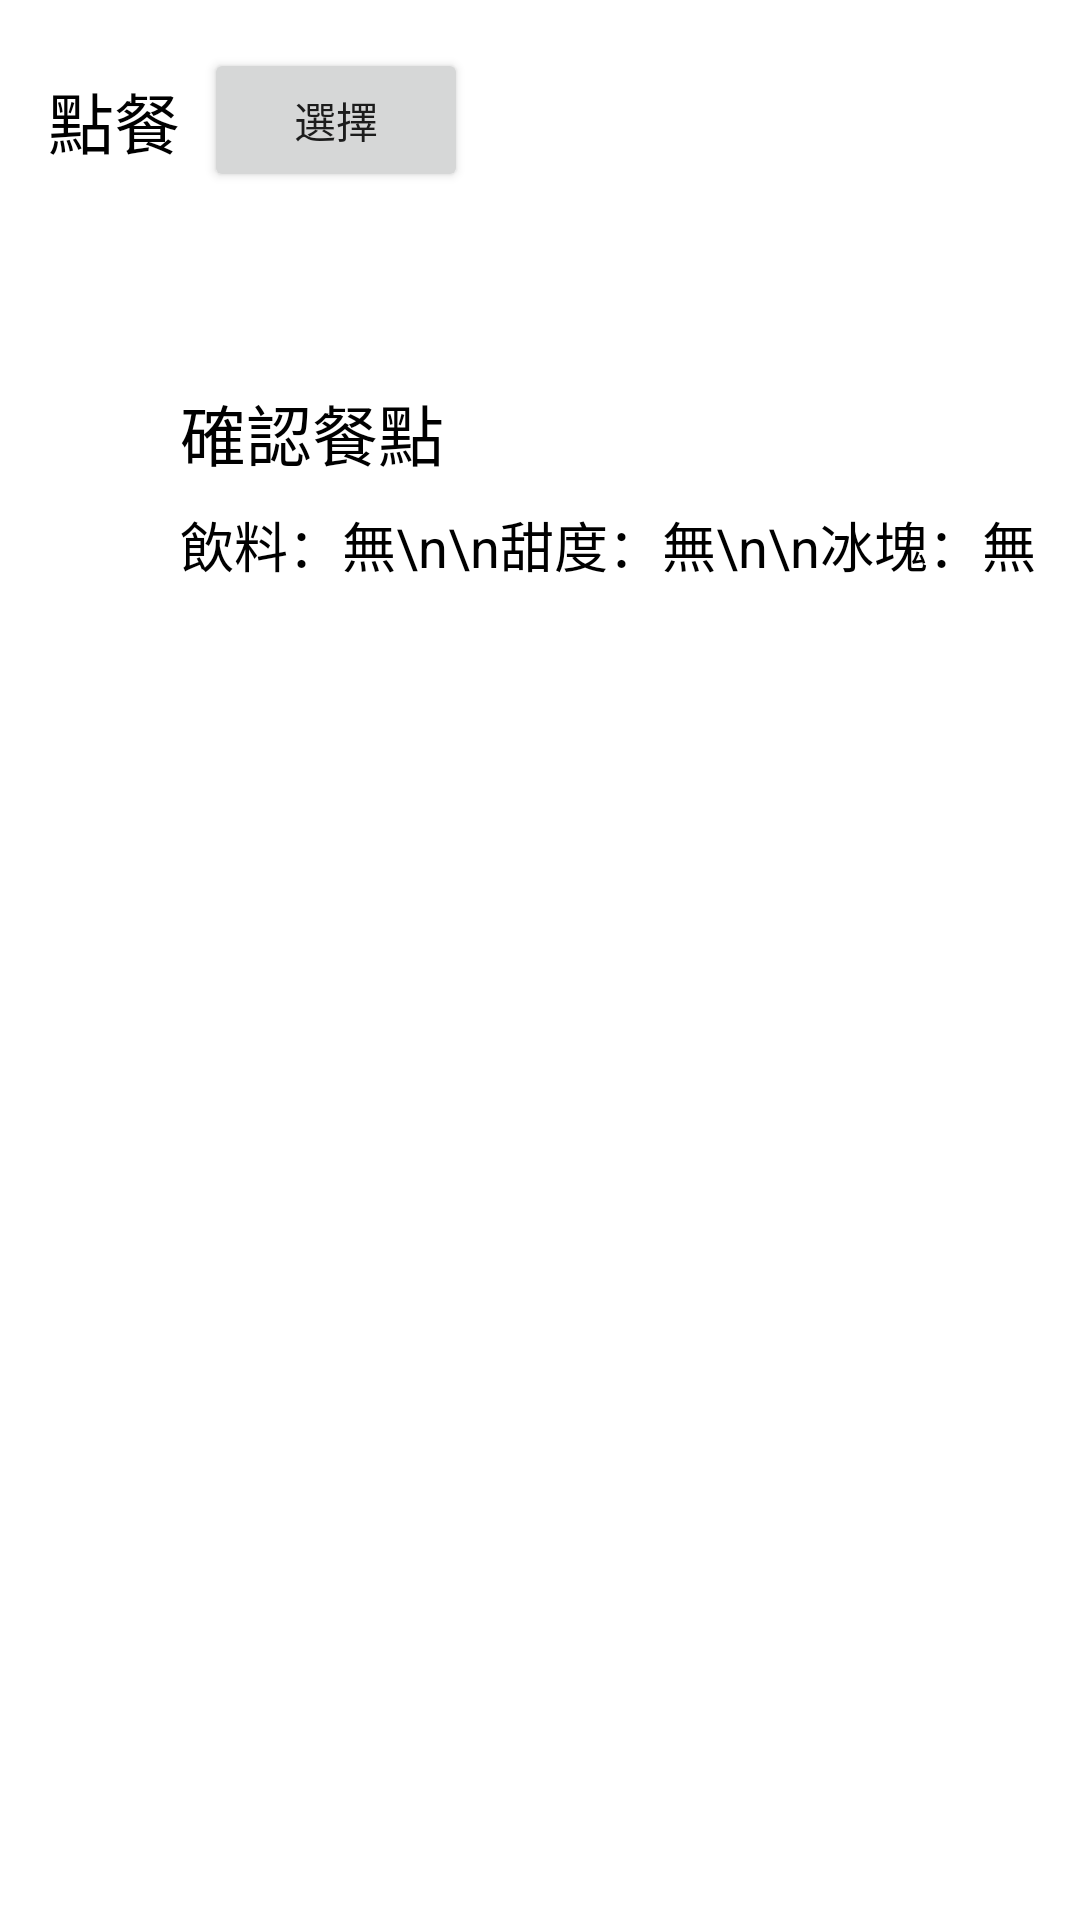

The Android layout XML behind this screen, and the referenced resources:
<!-- AndroidManifest.xml: application theme Theme.KL_HW4 -->
<!-- res/layout/activity_main.xml -->
<?xml version="1.0" encoding="utf-8"?>
<androidx.constraintlayout.widget.ConstraintLayout
    xmlns:android="http://schemas.android.com/apk/res/android"
    xmlns:app="http://schemas.android.com/apk/res-auto"
    xmlns:tools="http://schemas.android.com/tools"
    android:layout_width="match_parent"
    android:layout_height="match_parent"
    tools:context=".MainActivity">

    <TextView
        android:id="@+id/textView"
        android:layout_width="wrap_content"
        android:layout_height="wrap_content"
        android:layout_marginStart="16dp"
        android:text="點餐"
        android:textSize="22sp"
        android:textColor="@android:color/black"
        app:layout_constraintBottom_toBottomOf="@+id/btn_choice"
        app:layout_constraintStart_toStartOf="parent"
        app:layout_constraintTop_toTopOf="@+id/btn_choice"
        />

    <Button
        android:id="@+id/btn_choice"
        android:layout_width="wrap_content"
        android:layout_height="wrap_content"
        android:layout_marginStart="8dp"
        android:layout_marginTop="16dp"
        android:text="選擇"
        app:layout_constraintStart_toEndOf="@+id/textView"
        app:layout_constraintTop_toTopOf="parent"
        />

    <TextView
        android:id="@+id/textView2"
        android:layout_width="wrap_content"
        android:layout_height="wrap_content"
        android:layout_marginTop="64dp"
        android:text="確認餐點"
        android:textSize="22sp"
        android:textColor="@android:color/black"
        app:layout_constraintStart_toEndOf="@+id/textView"
        app:layout_constraintTop_toBottomOf="@+id/btn_choice"
        />

    <TextView
        android:id="@+id/tv_meal"
        android:layout_width="wrap_content"
        android:layout_height="wrap_content"
        android:layout_marginTop="8dp"
        android:text="飲料：無\n\n甜度：無\n\n冰塊：無"
        android:textSize="18sp"
        android:textColor="@android:color/black"
        app:layout_constraintStart_toStartOf="@id/textView2"
        app:layout_constraintTop_toBottomOf="@+id/textView2"
        />
</androidx.constraintlayout.widget.ConstraintLayout>
<!-- resources referenced by this layout -->
<resources>
  <style name="Theme.KL_HW4" parent="Theme.MaterialComponents.DayNight.DarkActionBar">
          
          <item name="colorPrimary">@color/purple_500</item>
          <item name="colorPrimaryVariant">@color/purple_700</item>
          <item name="colorOnPrimary">@color/white</item>
          
          <item name="colorSecondary">@color/teal_200</item>
          <item name="colorSecondaryVariant">@color/teal_700</item>
          <item name="colorOnSecondary">@color/black</item>
          
          <item name="android:statusBarColor" tools:targetApi="l">?attr/colorPrimaryVariant</item>
          
      </style>
  <!-- not gathered from this repository: default colours our renderer supplied (Android Studio template values) -->
  <color name="purple_500">#FF6200EE</color>
  <color name="purple_700">#FF3700B3</color>
  <color name="teal_200">#FF03DAC5</color>
  <color name="teal_700">#FF018786</color>
  <color name="black">#FF000000</color>
  <color name="white">#FFFFFFFF</color>
</resources>
